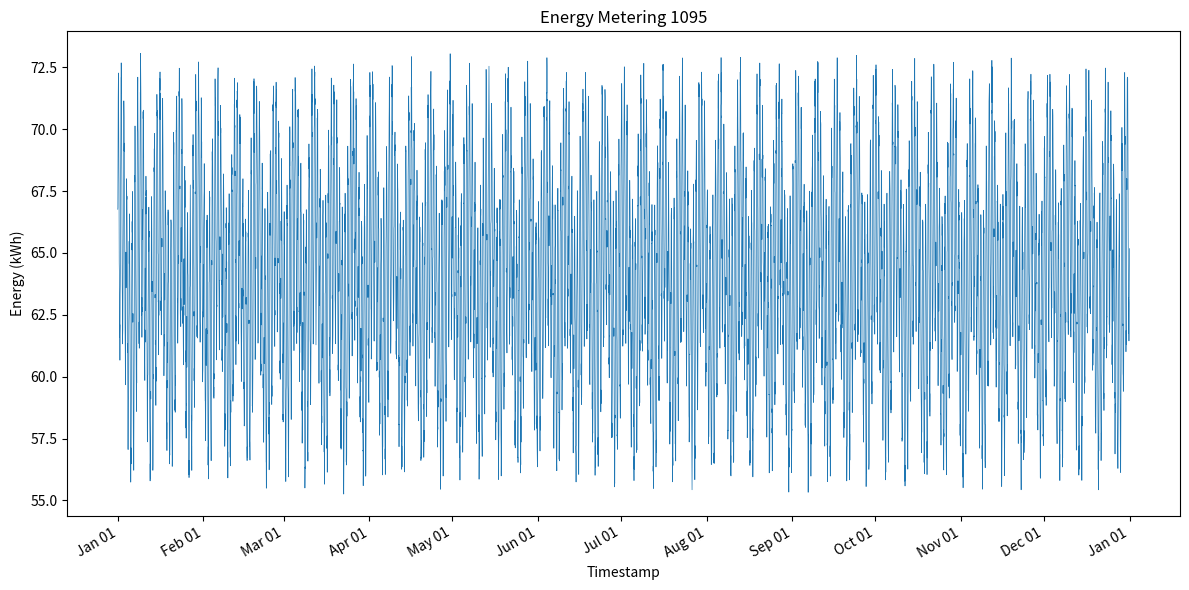

This figure's Python source:
#!/usr/bin/env python3
import os
import csv
import random
import math
import datetime
import matplotlib.pyplot as plt
import matplotlib.dates as mdates

MIN_VAL = 51.946693965093075
MAX_VAL = 76.32933375297397
BASE_VAL = (MIN_VAL + MAX_VAL) / 2
DAILY_AMPLITUDE = 5.0
WEEKLY_AMPLITUDE = 3.0
NOISE_AMPLITUDE = 1.0

DATA_DIR = "generated_data"
PLOT_DIR = "generated_plots"
CSV_PATH = os.path.join(DATA_DIR, "1095.csv")
PNG_PATH = os.path.join(PLOT_DIR, "1095.png")

def generate_hourly_data(start_year=2016):
    start = datetime.datetime(start_year, 1, 1, 0, 0)
    end = datetime.datetime(start_year, 12, 31, 23, 0)
    delta = datetime.timedelta(hours=1)
    timestamps = []
    values = []
    current = start
    while current <= end:
        hour_of_day = current.hour
        day_of_year = current.timetuple().tm_yday
        daily_cycle = DAILY_AMPLITUDE * math.sin(2 * math.pi * hour_of_day / 24)
        weekly_cycle = WEEKLY_AMPLITUDE * math.sin(2 * math.pi * day_of_year / 7)
        noise = random.uniform(-NOISE_AMPLITUDE, NOISE_AMPLITUDE)
        value = BASE_VAL + daily_cycle + weekly_cycle + noise
        value = max(MIN_VAL, min(MAX_VAL, value))
        timestamps.append(current)
        values.append(value)
        current += delta
    return timestamps, values

def save_csv(timestamps, values):
    os.makedirs(DATA_DIR, exist_ok=True)
    with open(CSV_PATH, "w", newline="") as f:
        writer = csv.writer(f)
        writer.writerow(["timestamp", "value"])
        for ts, val in zip(timestamps, values):
            writer.writerow([ts.strftime("%Y-%m-%dT%H:%M"), f"{val:.6f}"])

def plot_data(timestamps, values):
    os.makedirs(PLOT_DIR, exist_ok=True)
    plt.figure(figsize=(12, 6))
    plt.plot(timestamps, values, linewidth=0.5)
    plt.title("Energy Metering 1095")
    plt.xlabel("Timestamp")
    plt.ylabel("Energy (kWh)")
    plt.gca().xaxis.set_major_locator(mdates.MonthLocator())
    plt.gca().xaxis.set_major_formatter(mdates.DateFormatter("%b %d"))
    plt.gcf().autofmt_xdate()
    plt.tight_layout()
    plt.savefig(PNG_PATH)
    plt.close()

def main():
    random.seed(42)
    timestamps, values = generate_hourly_data()
    save_csv(timestamps, values)
    plot_data(timestamps, values)

if __name__ == "__main__":
    main()
